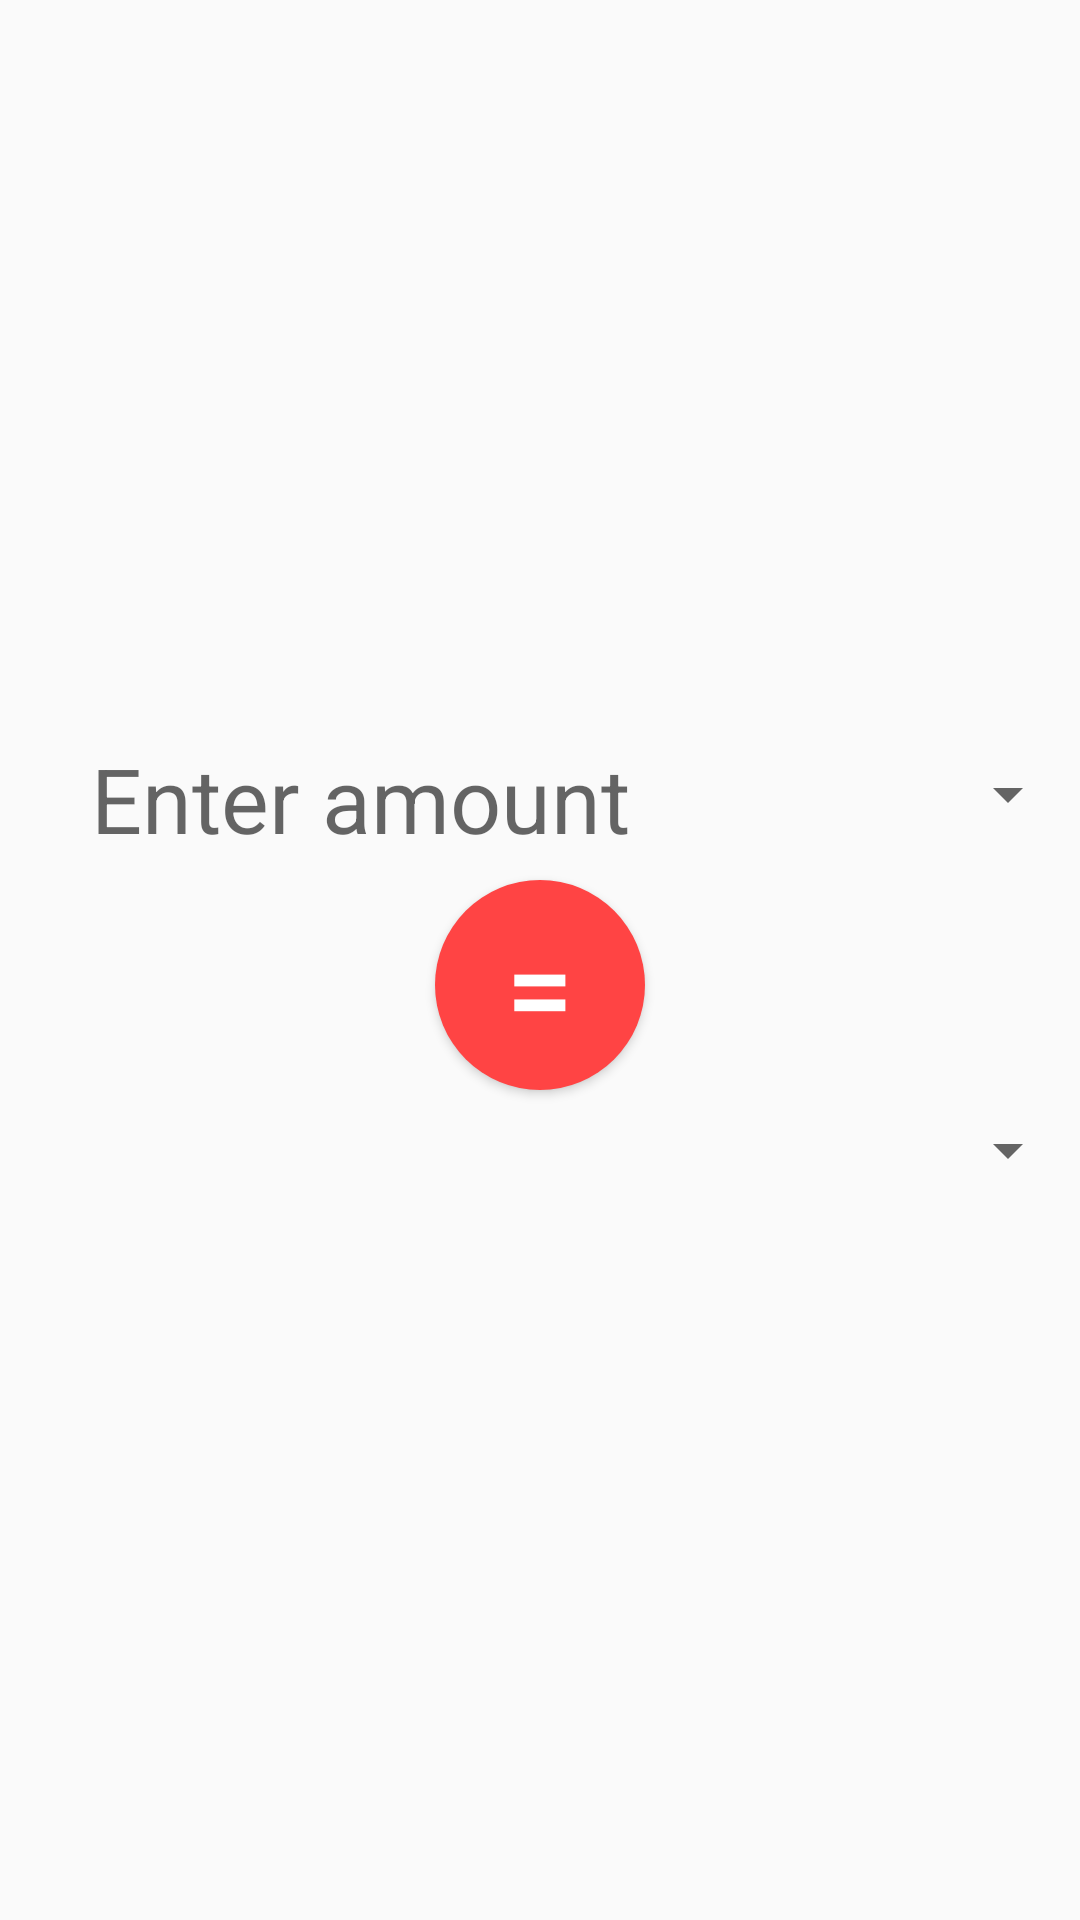

Reconstruct the res/layout file that produces this screen, plus the resources it refers to.
<!-- AndroidManifest.xml: application theme AppTheme -->
<!-- res/layout/activity_currencyconverter.xml -->
<?xml version="1.0" encoding="utf-8"?>
<FrameLayout xmlns:android="http://schemas.android.com/apk/res/android"
    xmlns:app="http://schemas.android.com/apk/res-auto"
    xmlns:tools="http://schemas.android.com/tools"
    android:layout_width="match_parent"
    android:layout_height="match_parent"
    tools:context="com.example.prabhdeep.currencyconvertor.CurrencyConverter">
    <ImageView
        android:layout_width="match_parent"
        android:layout_height="match_parent"
        android:scaleType="centerCrop"
        />
    <LinearLayout
        android:layout_width="match_parent"
        android:layout_height="wrap_content"
        android:orientation="vertical"
        android:layout_gravity="center"
        >
    <LinearLayout
        android:layout_width="match_parent"
        android:layout_height="wrap_content"

        >
        <EditText
            android:layout_width="0dp"
            android:layout_height="wrap_content"
            android:layout_weight="2"
            android:backgroundTint="@android:color/transparent"
            android:inputType="number"
            android:gravity="center"
            android:textSize="30sp"
            android:id="@+id/etValue"
            android:cursorVisible="false"
            android:hint="Enter amount"
            />
        <Spinner
            android:layout_width="0dp"
            android:id="@+id/spinner1"
            android:layout_height="match_parent"
            android:spinnerMode="dropdown"
            android:layout_weight="1"
            ></Spinner>
    </LinearLayout>
        <Button
            android:layout_width="70dp"
            android:layout_height="70dp"
            android:textColor="@android:color/white"
            android:layout_gravity="center"
            android:text="="
            android:gravity="center"
            android:textSize="40sp"
            android:background="@drawable/roundshapebtn"
            android:id="@+id/btnConvert"
            android:backgroundTint="@android:color/holo_red_light"
            />
    <LinearLayout
        android:layout_width="match_parent"
        android:layout_height="wrap_content">
        <TextView
            android:layout_width="0dp"

            android:layout_height="wrap_content"
            android:layout_weight="2"
            android:id="@+id/tvRate"
            android:gravity="center"
            android:textSize="30sp"
        />
        
        <Spinner
            android:layout_width="0dp"
            android:id="@+id/spinner2"
            android:layout_height="match_parent"
            android:spinnerMode="dropdown"
            android:layout_weight="1"
            ></Spinner>

    </LinearLayout>


    </LinearLayout>
    
        
        
        
        
        
        
        

</FrameLayout>
<!-- resources referenced by this layout -->
<resources>
  <!-- drawable roundshapebtn (drawable-v24) -->
  <?xml version="1.0" encoding="utf-8"?>
  <ripple xmlns:android="http://schemas.android.com/apk/res/android"
      android:color="#9b0024">
      <item>
          <shape android:shape="oval">
              <solid android:color="#df1130"/>
          </shape>
      </item>
  </ripple>
  <style name="AppTheme" parent="Theme.AppCompat.Light.DarkActionBar">
          
          <item name="colorPrimary">@color/colorPrimary</item>
          <item name="colorPrimaryDark">@color/colorPrimaryDark</item>
          <item name="colorAccent">@color/colorAccent</item>
      </style>
  <color name="colorPrimary">#f7ca27</color>
  <color name="colorPrimaryDark">#1f546b</color>
  <color name="colorAccent">#FF4081</color>
</resources>
